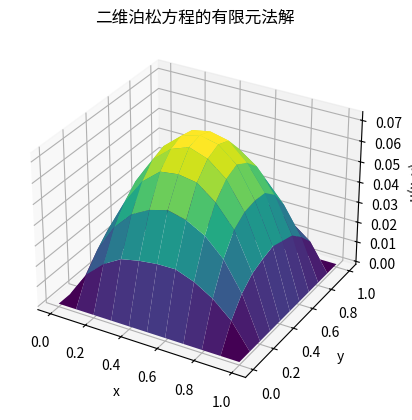

This figure's Python source:
import numpy as np
import matplotlib.pyplot as plt
from scipy.sparse import lil_matrix, csr_matrix
from scipy.sparse.linalg import spsolve
from scipy.spatial import Delaunay

# 定义问题区域和参数
Lx, Ly = 1.0, 1.0   # 问题区域大小
Nx, Ny = 10, 10     # 网格划分数量
f = lambda x, y: 1.0  # 源项函数

# 生成网格节点
x = np.linspace(0, Lx, Nx+1)
y = np.linspace(0, Ly, Ny+1)
X, Y = np.meshgrid(x, y)
points = np.vstack((X.flatten(), Y.flatten())).T

# 三角剖分生成网格单元
tri = Delaunay(points)
elements = tri.simplices

# 定义线性形函数及其梯度
def shape_function_gradients(vertices):
    B = np.array([
        [1, vertices[0][0], vertices[0][1]],
        [1, vertices[1][0], vertices[1][1]],
        [1, vertices[2][0], vertices[2][1]]
    ])
    Area = 0.5 * np.linalg.det(B)
    C = np.linalg.inv(B)[1:3, :]
    return Area, C

# 构造全局刚度矩阵和载荷向量
N_nodes = points.shape[0]
K = lil_matrix((N_nodes, N_nodes))
F = np.zeros(N_nodes)

for element in elements:
    vertices = points[element]
    Area, C = shape_function_gradients(vertices)
    
    Ke = Area * (C.T @ C)
    Fe = np.zeros(3)
    for i in range(3):
        Fe[i] = f(vertices[i][0], vertices[i][1]) * Area / 3
    
    for i in range(3):
        for j in range(3):
            K[element[i], element[j]] += Ke[i, j]
        F[element[i]] += Fe[i]

# 施加边界条件 (Dirichlet 边界条件 u = 0)
boundary_nodes = np.where((points[:, 0] == 0) | (points[:, 0] == Lx) | (points[:, 1] == 0) | (points[:, 1] == Ly))[0]
for node in boundary_nodes:
    K[node, :] = 0
    K[node, node] = 1
    F[node] = 0

# 求解线性系统
K = K.tocsr()
u = spsolve(K, F)

# 绘制结果
U = u.reshape((Ny+1, Nx+1))

fig = plt.figure()
ax = fig.add_subplot(111, projection='3d')
X, Y = np.meshgrid(x, y)
ax.plot_surface(X, Y, U, cmap='viridis')
plt.xlabel('x')
plt.ylabel('y')
ax.set_zlabel('u(x, y)')
plt.title('二维泊松方程的有限元法解')
plt.show()
